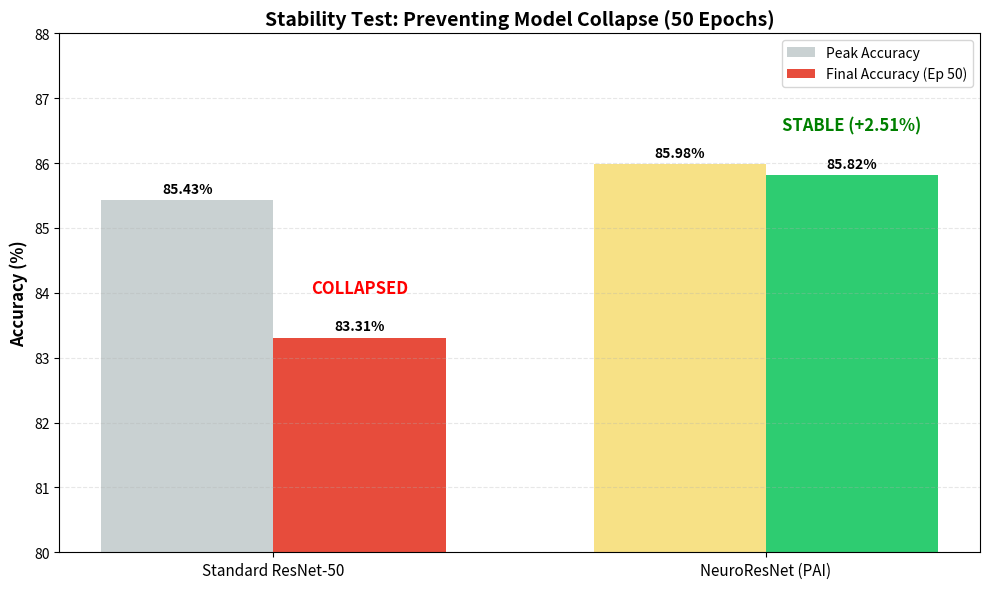

Write Python code to recreate this figure.
import matplotlib.pyplot as plt
import numpy as np

# Original: Peak 85.43% -> Jatuh ke 83.31% (Overfitting)
# Dendritic: Peak 85.98% -> Stabil di 85.82% (Robust)

labels = ['Standard ResNet-50', 'NeuroResNet (PAI)']
peak_scores = [85.43, 85.98]
final_scores = [83.31, 85.82]

x = np.arange(len(labels))
width = 0.35

fig, ax = plt.subplots(figsize=(10, 6))

rects1 = ax.bar(x - width/2, peak_scores, width, label='Peak Accuracy', color=['#95a5a6', '#f1c40f'], alpha=0.5)
rects2 = ax.bar(x + width/2, final_scores, width, label='Final Accuracy (Ep 50)', color=['#e74c3c', '#2ecc71'])

ax.set_ylabel('Accuracy (%)', fontsize=12, fontweight='bold')
ax.set_title('Stability Test: Preventing Model Collapse (50 Epochs)', fontsize=14, fontweight='bold')
ax.set_xticks(x)
ax.set_xticklabels(labels, fontsize=11)
ax.legend()

ax.set_ylim(80, 88)
ax.grid(axis='y', linestyle='--', alpha=0.3)

def autolabel(rects):
    for rect in rects:
        height = rect.get_height()
        ax.annotate(f'{height:.2f}%',
                    xy=(rect.get_x() + rect.get_width() / 2, height),
                    xytext=(0, 3), 
                    textcoords="offset points",
                    ha='center', va='bottom', fontweight='bold')

autolabel(rects1)
autolabel(rects2)

plt.text(1 + width/2, 86.5, "STABLE (+2.51%)", ha='center', color='green', fontweight='bold', fontsize=12)
plt.text(0 + width/2, 84.0, "COLLAPSED", ha='center', color='red', fontweight='bold', fontsize=12)

plt.tight_layout()
plt.savefig('Accuracy Improvement.png', dpi=300)
print("Graph saved as 'Accuracy Improvement.png'")